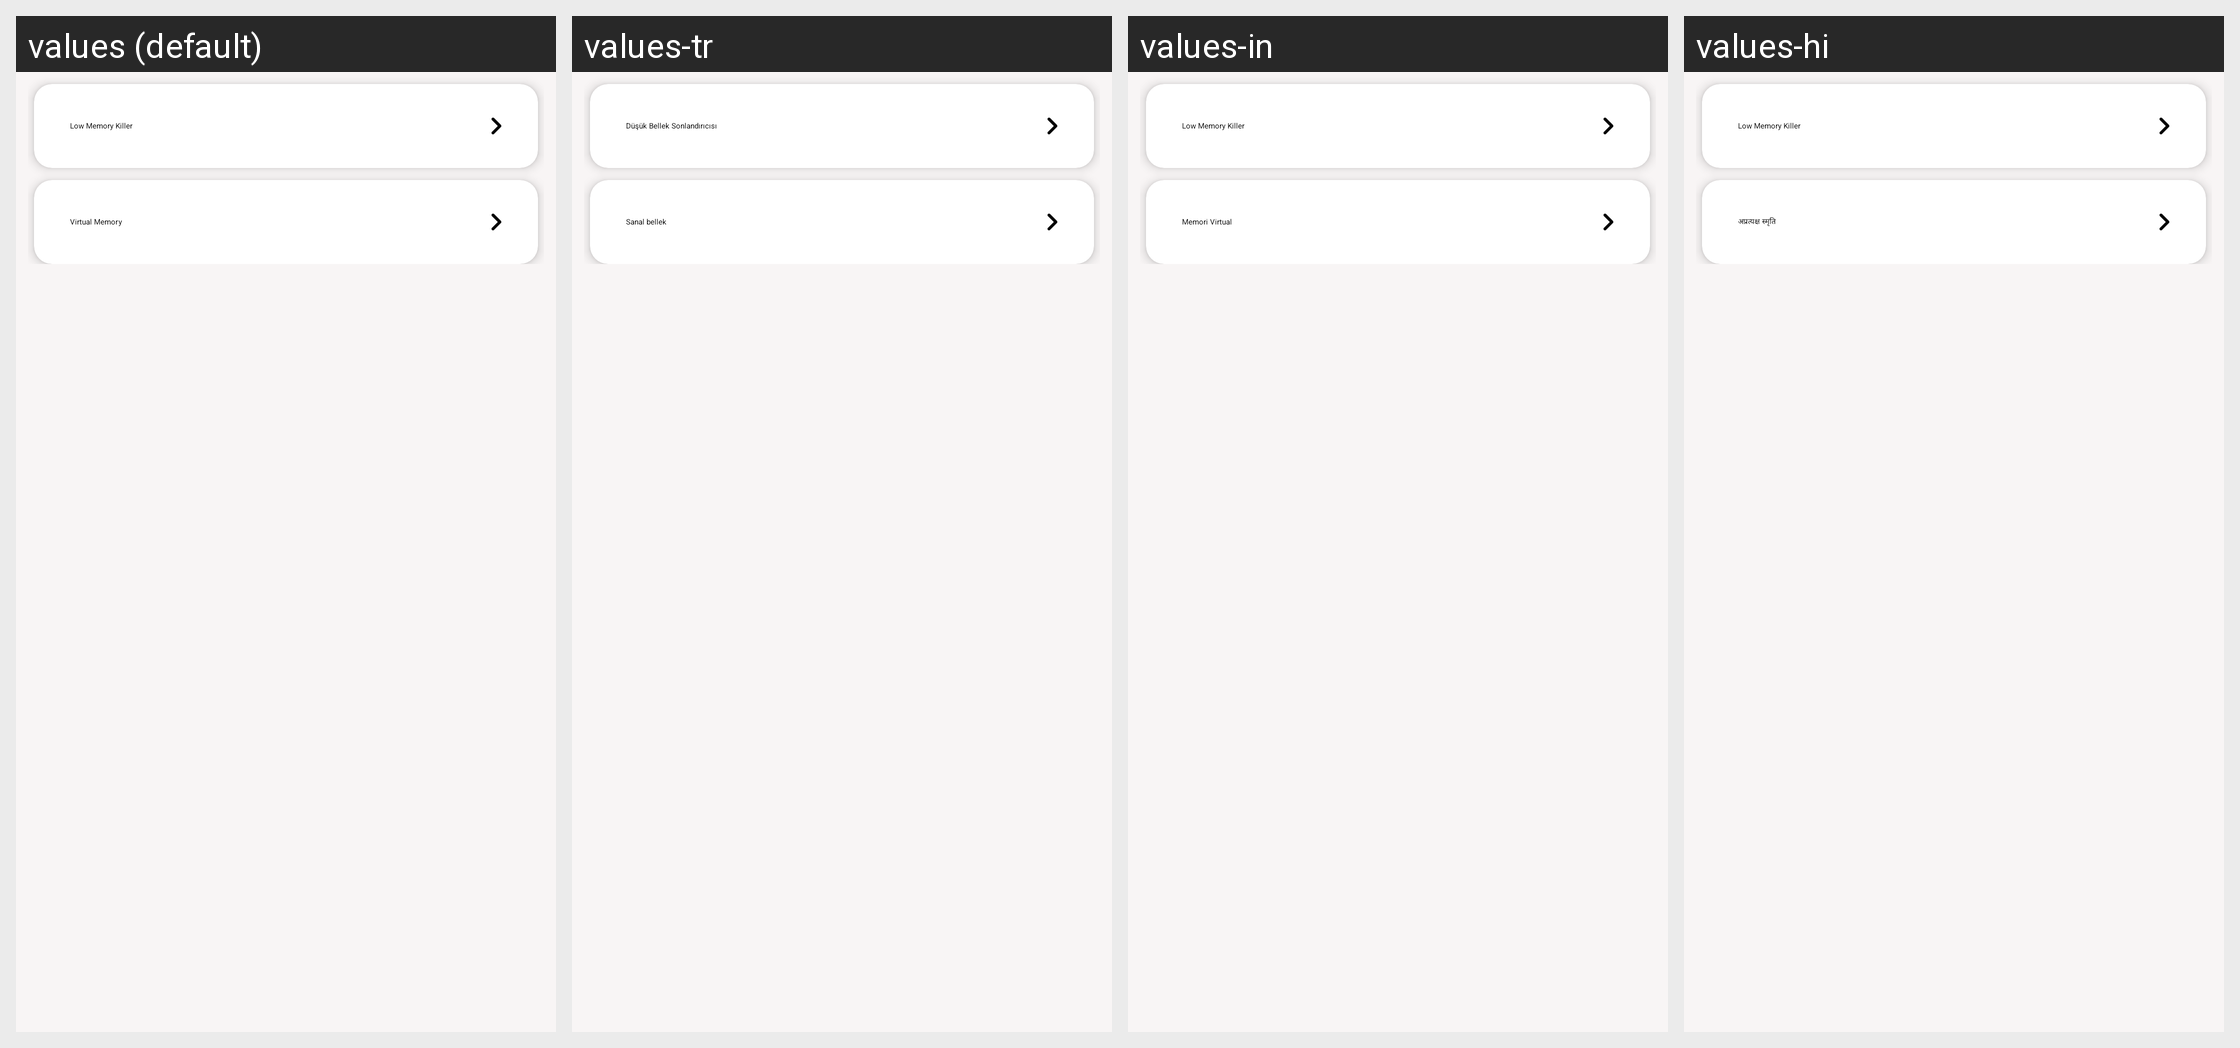

This grid shows one Android layout under several languages. Give, for every string resource on the screen, its name, the default text and each shown locale's text.
Android screen res/layout/fragment_ram_manager.xml rendered under 4 locales, left to right: values (default), values-tr, values-in, values-hi. Device: Nexus 5 (rendered at 1080×1920; each locale shown at half size, 540×960, under a caption strip naming it); theme AppTheme.
Other locales in the repository, not shown: values-ar, values-de, values-es, values-fr, values-it, values-pt, values-ru, values-zh.
Strings drawn on this screen, with the default value and each locale's value (text and hints the layout hard-codes, and strings that could not be matched under every locale, appear in the picture but are not listed):

low_memory_killer
  values: Low Memory Killer
  values-tr: Düşük Bellek Sonlandırıcısı
  values-in: Low Memory Killer
  values-hi: Low Memory Killer

virtual_memory
  values: Virtual Memory
  values-tr: Sanal bellek
  values-in: Memori Virtual
  values-hi: अप्रत्यक्ष स्मृति
